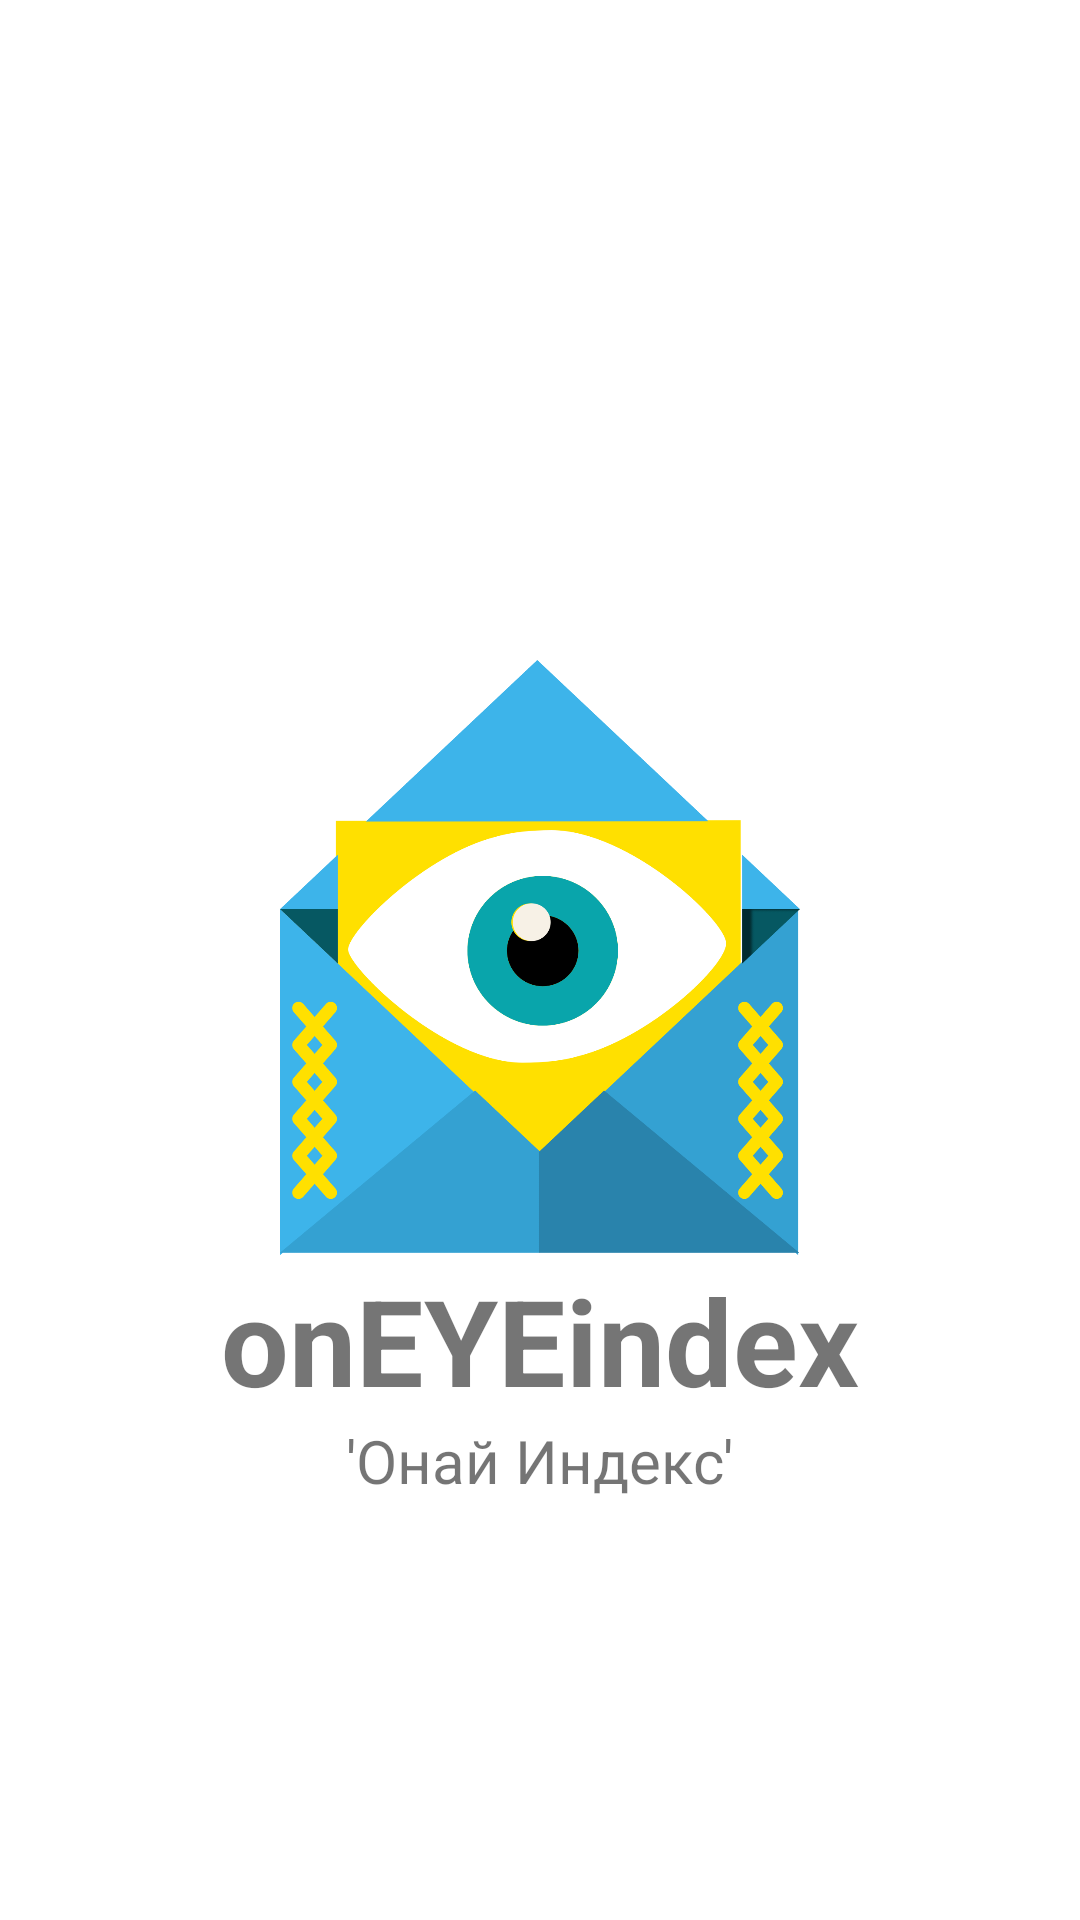

Produce the Android XML layout that renders to this screen, including the resource entries it uses.
<!-- AndroidManifest.xml: application theme AppTheme -->
<!-- res/layout/activity_splash_screen.xml -->
<?xml version="1.0" encoding="utf-8"?>
<RelativeLayout xmlns:android="http://schemas.android.com/apk/res/android"
    android:background="#ffffff"
    android:layout_width="match_parent" android:layout_height="match_parent">

    <ImageView
        android:id="@+id/imageView1"
        android:layout_width="200dp"
        android:layout_height="200dp"
        android:layout_centerHorizontal="true"
        android:layout_centerVertical="true"
        android:src="@drawable/oneyepostpic"/>
    <TextView
        android:layout_width="wrap_content"
        android:layout_height="wrap_content"
        android:layout_centerHorizontal="true"
        android:layout_below="@+id/imageView1"
        android:text="onEYEindex"
        android:textStyle="bold"
        android:textSize="40sp"
        android:id="@+id/titleEngTextView"/>
    <TextView
        android:layout_width="wrap_content"
        android:layout_height="wrap_content"
        android:layout_centerHorizontal="true"
        android:text="'Онай Индекс'"
        android:id="@+id/titleKzTextView"
        android:layout_below="@+id/titleEngTextView"
        android:textSize="20sp"/>


</RelativeLayout>
<!-- resources referenced by this layout -->
<resources>
  <!-- drawable oneyepostpic: png bitmap (drawable, 140554 bytes) -->
  <style name="AppTheme" parent="Theme.AppCompat.Light.NoActionBar">
          
          <item name="colorPrimary">@color/colorAccent</item>
          <item name="colorPrimaryDark">@color/colorAccent</item>
          <item name="colorAccent">@color/colorAccent</item>
      </style>
  <!-- not gathered from this repository: default colours our renderer supplied (Android Studio template values) -->
  <color name="colorAccent">#FF03DAC5</color>
</resources>
